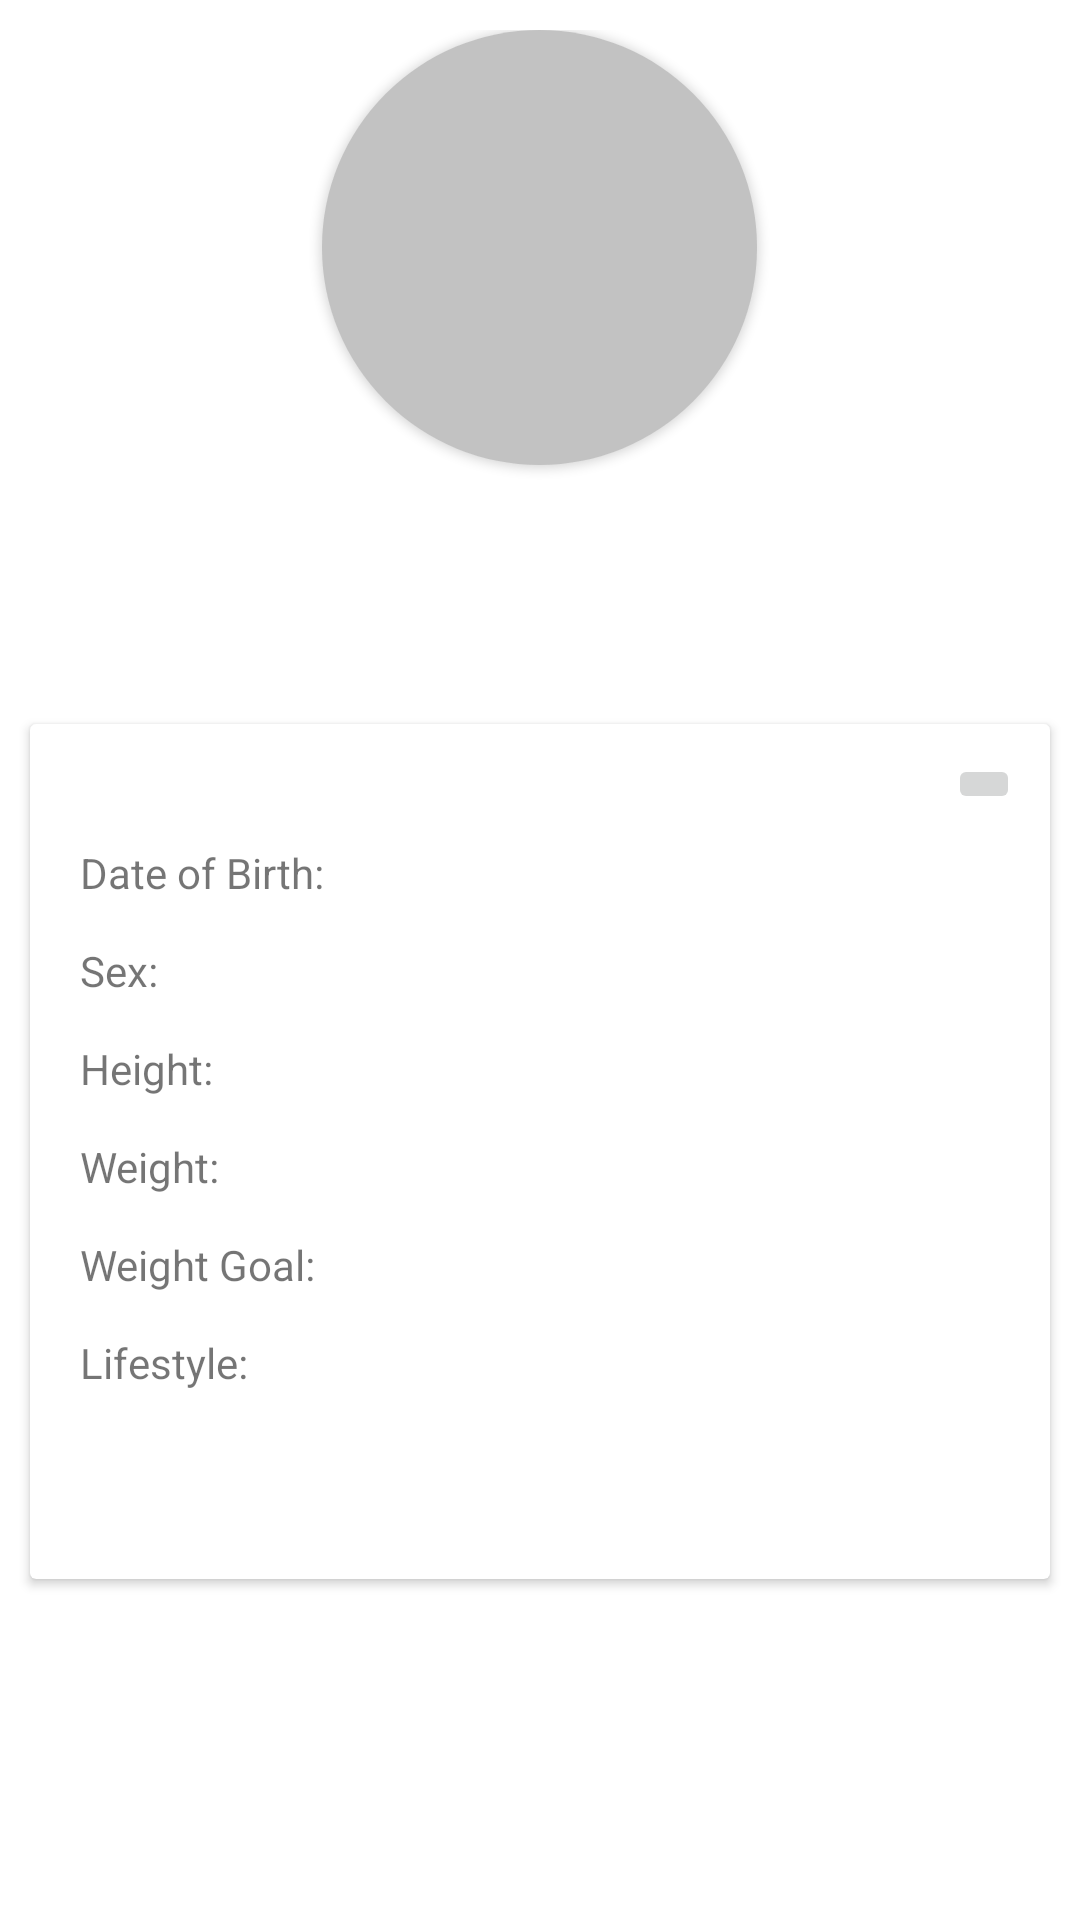

This screen was rendered from an Android layout file. Write that file and the resources it references.
<!-- AndroidManifest.xml: application theme Theme.4Lyfe -->
<!-- res/layout/fragment_settings.xml -->
<?xml version="1.0" encoding="utf-8"?>
<ScrollView xmlns:android="http://schemas.android.com/apk/res/android"
    xmlns:card_view="http://schemas.android.com/apk/res-auto"
    xmlns:tools="http://schemas.android.com/tools"
    android:layout_width="match_parent"
    android:layout_height="match_parent">

    <RelativeLayout
        android:layout_width="match_parent"
        android:layout_height="wrap_content"
        android:background="@color/white"
        android:clickable="true"
        android:focusable="true"
        android:translationY="10dp"
        tools:context=".pages.SettingsFragment">

        <androidx.cardview.widget.CardView
            android:id="@+id/settings_profile_circle"
            android:layout_width="wrap_content"
            android:layout_height="wrap_content"
            android:layout_centerHorizontal="true"
            card_view:cardCornerRadius="250dp">


            <ImageView
                android:id="@+id/settings_profile_image"
                android:layout_width="145dp"
                android:layout_height="145dp"
                android:background="@color/grey"
                android:contentDescription="@string/circular_image"
                android:scaleType="centerCrop" />
        </androidx.cardview.widget.CardView>


        <TextView
            android:id="@+id/settings_user_name_text"
            android:layout_width="match_parent"
            android:layout_height="match_parent"
            android:layout_below="@+id/settings_profile_circle"
            android:layout_centerHorizontal="true"
            android:layout_marginStart="8dp"
            android:layout_marginTop="8dp"
            android:layout_marginEnd="8dp"
            android:layout_marginBottom="8dp"
            android:autoSizeTextType="uniform"
            android:gravity="center"
            android:padding="10dp"
            android:textFontWeight="800"
            android:textSize="30sp" />


        <androidx.cardview.widget.CardView
            android:layout_width="match_parent"
            android:layout_height="wrap_content"
            android:layout_below="@id/settings_user_name_text"
            android:layout_margin="10dp">

            <RelativeLayout
                android:id="@+id/settings_name_card"
                android:layout_width="match_parent"
                android:layout_height="match_parent"
                android:layout_marginStart="10dp"
                android:layout_marginTop="10dp"
                android:layout_marginEnd="10dp"
                android:layout_marginBottom="10dp"
                android:paddingBottom="20dp"
                card_view:cardElevation="10dp">

                <ImageButton
                    android:id="@+id/edit_settings_button"
                    android:layout_width="wrap_content"
                    android:layout_height="wrap_content"
                    android:layout_alignParentTop="true"
                    android:layout_alignParentEnd="true"
                    android:contentDescription="@string/users_profile_picture"
                    android:src="@drawable/ic_baseline_edit_24" />

                <RelativeLayout
                    android:layout_width="match_parent"
                    android:layout_height="match_parent"
                    android:layout_below="@+id/edit_settings_button"
                    android:layout_marginTop="10dp">

                    <TextView
                        android:id="@+id/user_info_labels"
                        android:layout_width="wrap_content"
                        android:layout_height="wrap_content"
                        android:layout_alignParentStart="true"
                        android:text="@string/user_info_label" />

                    <TextView
                        android:id="@+id/user_info"
                        android:layout_width="wrap_content"
                        android:layout_height="wrap_content"
                        android:layout_alignParentEnd="true"
                        android:text="" />
                </RelativeLayout>


            </RelativeLayout>
        </androidx.cardview.widget.CardView>


    </RelativeLayout>
</ScrollView>
<!-- resources referenced by this layout -->
<resources>
  <color name="grey">#99999999</color>
  <color name="white">#FFFFFFFF</color>
  <string name="circular_image">Circular cutout of the image the user picked</string>
  <string name="user_info_label">\tDate of Birth: \n\n\tSex: \n\n\tHeight: \n\n\tWeight: \n\n\tWeight Goal: \n\n\tLifestyle: \n\n</string>
  <string name="users_profile_picture">User\'s profile picture</string>
  <style name="Theme.4Lyfe" parent="Theme.MaterialComponents.DayNight.DarkActionBar">
          
          <item name="colorPrimary">@color/purple_500</item>
          <item name="colorPrimaryVariant">@color/purple_700</item>
          <item name="colorOnPrimary">@color/white</item>
          
          <item name="colorSecondary">@color/teal_200</item>
          <item name="colorSecondaryVariant">@color/teal_700</item>
          <item name="colorOnSecondary">@color/black</item>
          
          <item name="android:statusBarColor" tools:targetApi="l">?attr/colorPrimaryVariant</item>
          
      </style>
  <color name="purple_500">#FF6200EE</color>
  <color name="purple_700">#FF3700B3</color>
  <color name="teal_200">#FF03DAC5</color>
  <color name="teal_700">#FF018786</color>
  <color name="black">#FF000000</color>
</resources>
